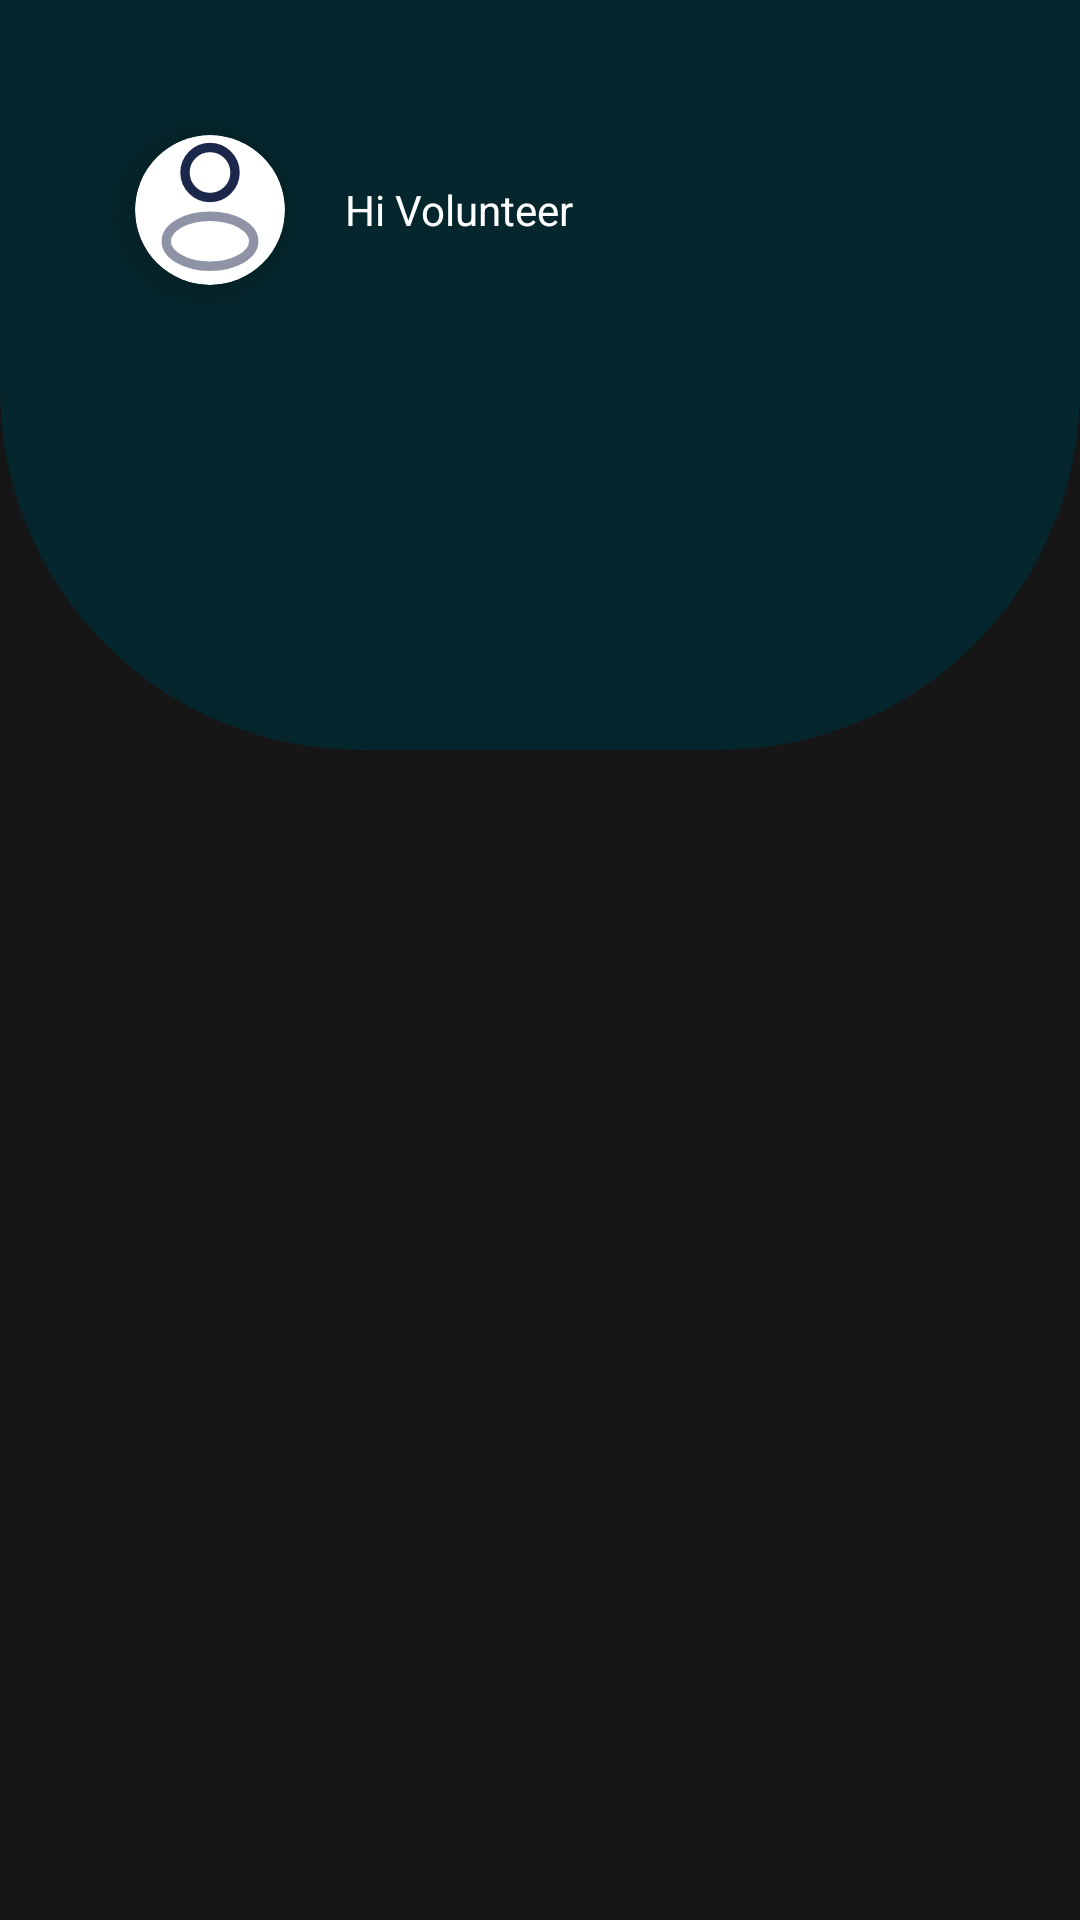

Android layout source for this screen:
<!-- AndroidManifest.xml: application theme Theme.Crisis -->
<!-- res/layout/volunteer_main.xml -->
<?xml version="1.0" encoding="utf-8"?>
<androidx.constraintlayout.widget.ConstraintLayout xmlns:android="http://schemas.android.com/apk/res/android"
    xmlns:app="http://schemas.android.com/apk/res-auto"
    xmlns:tools="http://schemas.android.com/tools"
    android:layout_width="match_parent"
    android:layout_height="match_parent">

    <ImageView
        android:layout_width="match_parent"
        android:layout_height="match_parent"
        android:background="#E9000000"
        android:scaleType="center"
        android:paddingTop="90dp"
        android:src="@drawable/ngo"
        android:tintMode="src_atop"
        app:tint="#CF000000" />

    <com.google.android.material.card.MaterialCardView
        android:layout_width="match_parent"
        android:layout_height="250sp"
        android:forceHasOverlappingRendering="true"
        app:cardBackgroundColor="@color/colorPoint"
        app:cardElevation="0sp"
        app:layout_constraintBottom_toBottomOf="parent"
        app:layout_constraintEnd_toEndOf="parent"
        app:layout_constraintStart_toStartOf="parent"
        app:layout_constraintTop_toTopOf="parent"
        app:layout_constraintVertical_bias="0.0"
        app:shapeAppearance="@style/apple"
        tools:ignore="UnusedAttribute">

        <LinearLayout
            android:layout_width="match_parent"
            android:layout_height="wrap_content"
            android:gravity="center|start">

            <androidx.cardview.widget.CardView
                android:layout_width="wrap_content"
                android:layout_height="wrap_content"
                android:layout_margin="10sp"
                app:cardCornerRadius="50sp"
                app:cardElevation="10sp">

                <ImageView
                    android:layout_width="50sp"
                    android:layout_height="50sp"
                    android:src="@drawable/user_2" />

            </androidx.cardview.widget.CardView>

            <TextView
                android:id="@+id/userWish2"
                android:layout_width="wrap_content"
                android:layout_height="wrap_content"
                android:layout_margin="10sp"
                android:text="Hi Volunteer" />
        </LinearLayout>

    </com.google.android.material.card.MaterialCardView>


    <androidx.recyclerview.widget.RecyclerView
        android:id="@+id/cycle6"
        android:layout_width="0sp"
        android:layout_height="0sp"
        android:foregroundGravity="center"
        android:paddingTop="150sp"
        app:layout_constraintBottom_toBottomOf="parent"
        app:layout_constraintEnd_toEndOf="parent"
        app:layout_constraintHorizontal_bias="0.0"
        app:layout_constraintStart_toStartOf="parent"
        app:layout_constraintTop_toTopOf="parent"
        app:layout_constraintVertical_bias="0.0"
        tools:listitem="@layout/card_point" />


</androidx.constraintlayout.widget.ConstraintLayout>
<!-- res/layout/card_point.xml (included above) -->
<?xml version="1.0" encoding="utf-8"?>
<LinearLayout xmlns:android="http://schemas.android.com/apk/res/android"
    xmlns:app="http://schemas.android.com/apk/res-auto"
    android:layout_width="wrap_content"
    android:layout_height="wrap_content"
    android:gravity="center">

    <androidx.cardview.widget.CardView
        android:id="@+id/cardPoint"
        android:layout_width="wrap_content"
        android:layout_height="wrap_content"
        android:clickable="true"
        android:focusable="true"
        android:foreground="?selectableItemBackground"
        app:cardBackgroundColor="@color/white"
        app:cardCornerRadius="25sp"
        app:cardElevation="20sp"
        app:cardPreventCornerOverlap="true"
        app:cardUseCompatPadding="true">

        <LinearLayout
            android:layout_width="match_parent"
            android:layout_height="wrap_content"
            android:gravity="center"
            android:orientation="vertical"
            android:padding="10sp">

            <ImageView
                android:id="@+id/imagePoint"
                android:layout_width="50sp"
                android:layout_height="50sp"
                android:layout_margin="10sp"
                android:padding="10sp"
                android:src="@drawable/user_2" />

            <TextView
                android:id="@+id/textPoint"
                android:layout_width="wrap_content"
                android:layout_height="wrap_content"
                android:layout_gravity="center"
                android:gravity="center"
                android:maxWidth="100dp"
                android:padding="10dp"
                android:text="Raise Complaint"
                android:textColor="@color/colorPoint" />
        </LinearLayout>
    </androidx.cardview.widget.CardView>
</LinearLayout>
<!-- resources referenced by this layout -->
<resources>
  <color name="colorPoint">#04262c</color>
  <color name="white">#FFFFFFFF</color>
  <!-- drawable user_2 (drawable) -->
  <vector xmlns:android="http://schemas.android.com/apk/res/android" android:height="24dp" android:viewportHeight="24" android:viewportWidth="24" android:width="24dp">
        
      <path android:fillColor="#00000000" android:pathData="M12,6m-4,0a4,4 0,1 1,8 0a4,4 0,1 1,-8 0" android:strokeColor="#1C274C" android:strokeWidth="1.5"/>
        
      <path android:fillAlpha="0.5" android:fillColor="#00000000" android:pathData="M5,17a7,4 0,1 0,14 0a7,4 0,1 0,-14 0z" android:strokeAlpha="0.5" android:strokeColor="#1C274C" android:strokeWidth="1.5"/>
      
  </vector>
  <style name="apple">
          <item name="cornerSizeBottomLeft">120sp</item>
          <item name="cornerSizeBottomRight">120sp</item>
      </style>
  <style name="Theme.Crisis" parent="Theme.MaterialComponents.DayNight.NoActionBar">
          
          <item name="colorPrimary">@color/purple_500</item>
          <item name="colorPrimaryVariant">@color/purple_700</item>
          <item name="colorOnPrimary">@color/white</item>
          
          <item name="colorSecondary">@color/teal_200</item>
          <item name="colorSecondaryVariant">@color/teal_700</item>
          <item name="colorOnSecondary">@color/black</item>
          <item name="android:windowBackground">@color/white</item>
          <item name="android:windowDisablePreview">true</item>
          <item name="android:textColor">@color/white</item>
          <item name="hintTextColor">#75FFFFFF</item>
          <item name="android:textColorHint">#75FFFFFF</item>
          <item name="textAllCaps">false</item>
          
          <item name="android:statusBarColor" tools:targetApi="21">?attr/colorPrimaryVariant</item>
          
      </style>
  <color name="purple_500">#FF6200EE</color>
  <color name="purple_700">#FF3700B3</color>
  <color name="teal_200">#FF03DAC5</color>
  <color name="teal_700">#FF018786</color>
  <color name="black">#FF000000</color>
</resources>
